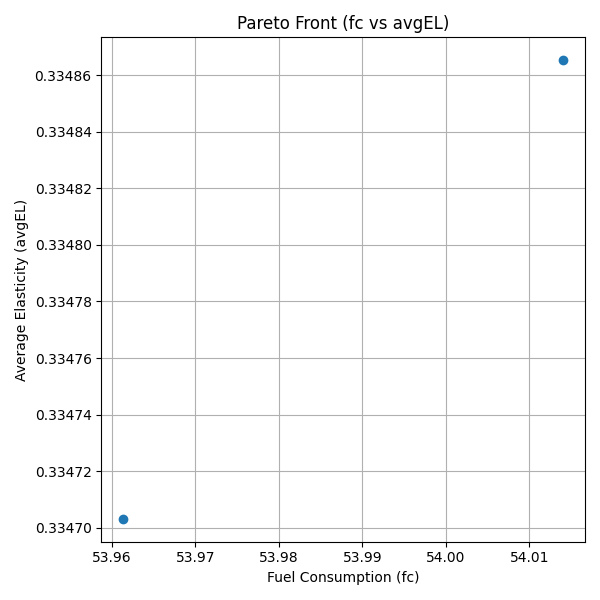

Source data for this figure (header and first rows):
Iax, Rtr, Ig3, Ig4, Ig5, fc, neg_avgEL
5.499, 0.4999, 2.25, 2.247, 2.244, 53.96, -0.3347
5.5, 0.499, 2.25, 2.248, 2.248, 54.01, -0.3349
